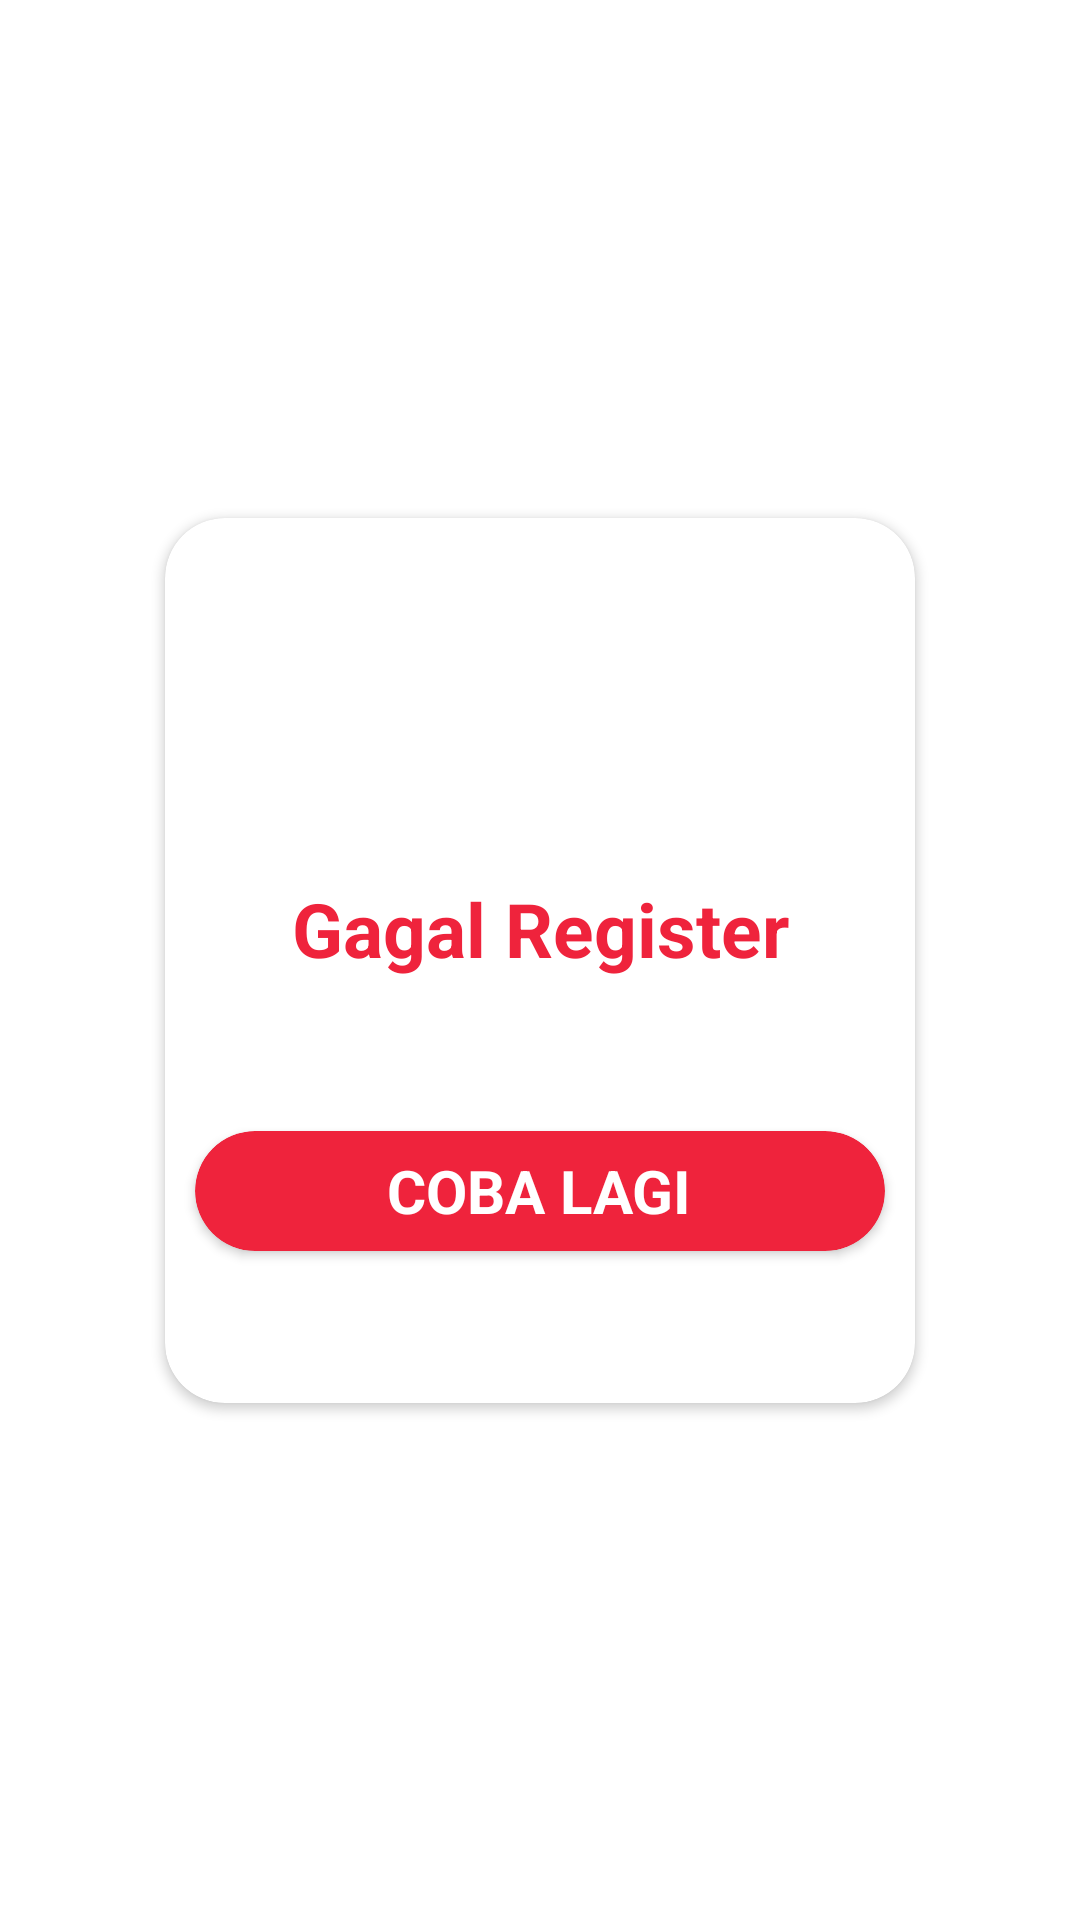

Android layout source for this screen:
<!-- AndroidManifest.xml: application theme Theme.Prcomfy -->
<!-- res/layout/dialog_fail.xml -->
<?xml version="1.0" encoding="utf-8"?>
<androidx.constraintlayout.widget.ConstraintLayout xmlns:android="http://schemas.android.com/apk/res/android"
    android:layout_width="match_parent"
    android:layout_height="match_parent"
    xmlns:app="http://schemas.android.com/apk/res-auto">

    <androidx.cardview.widget.CardView
        android:layout_width="250dp"
        android:layout_height="295dp"
        app:cardCornerRadius="20dp"
        app:layout_constraintBottom_toBottomOf="parent"
        app:layout_constraintEnd_toEndOf="parent"
        app:layout_constraintStart_toStartOf="parent"
        app:layout_constraintTop_toTopOf="parent">

        <androidx.constraintlayout.widget.ConstraintLayout
            android:layout_width="match_parent"
            android:layout_height="match_parent">

            <ImageView
                android:id="@+id/imageView"
                android:layout_width="100dp"
                android:layout_height="100dp"
                android:layout_marginTop="20dp"
                android:src="@drawable/cancel"
                app:layout_constraintEnd_toEndOf="parent"
                app:layout_constraintStart_toStartOf="parent"
                app:layout_constraintTop_toTopOf="parent" />

            <TextView
                android:id="@+id/textView"
                android:layout_width="0dp"
                android:layout_height="wrap_content"
                android:text="Gagal Register"
                android:textAlignment="center"
                android:textColor="#ef233c"
                android:textSize="25sp"
                android:textStyle="bold"
                app:layout_constraintEnd_toEndOf="parent"
                app:layout_constraintStart_toStartOf="parent"
                app:layout_constraintTop_toBottomOf="@+id/imageView" />

            <androidx.cardview.widget.CardView
                android:id="@+id/tryAgain"
                android:layout_width="0dp"
                android:layout_height="40dp"
                android:layout_margin="10dp"
                android:layout_marginTop="10dp"
                android:backgroundTint="#ef233c"
                app:cardCornerRadius="50dp"
                app:layout_constraintBottom_toBottomOf="parent"
                app:layout_constraintEnd_toEndOf="parent"
                app:layout_constraintStart_toStartOf="parent"
                app:layout_constraintTop_toBottomOf="@+id/textView">

                <TextView
                    android:layout_width="wrap_content"
                    android:layout_height="wrap_content"
                    android:layout_gravity="center|center_vertical"
                    android:text="COBA LAGI"
                    android:textColor="@color/white"
                    android:textSize="20sp"
                    android:textStyle="bold" />
            </androidx.cardview.widget.CardView>
        </androidx.constraintlayout.widget.ConstraintLayout>
    </androidx.cardview.widget.CardView>

</androidx.constraintlayout.widget.ConstraintLayout>
<!-- resources referenced by this layout -->
<resources>
  <style name="Theme.Prcomfy" parent="Theme.MaterialComponents.DayNight.NoActionBar">
          
          <item name="colorPrimary">@color/purple_500</item>
          <item name="colorPrimaryVariant">@color/purple_700</item>
          <item name="colorOnPrimary">@color/white</item>
          
          <item name="colorSecondary">@color/teal_200</item>
          <item name="colorSecondaryVariant">@color/teal_700</item>
          <item name="colorOnSecondary">@color/black</item>
          
          <item name="android:statusBarColor" tools:targetApi="l">?attr/colorPrimaryVariant</item>
          
      </style>
  <!-- not gathered from this repository: default colours our renderer supplied (Android Studio template values) -->
  <color name="purple_500">#FF6200EE</color>
  <color name="purple_700">#FF3700B3</color>
  <color name="teal_200">#FF03DAC5</color>
  <color name="teal_700">#FF018786</color>
  <color name="black">#FF000000</color>
  <color name="white">#FFFFFFFF</color>
</resources>
